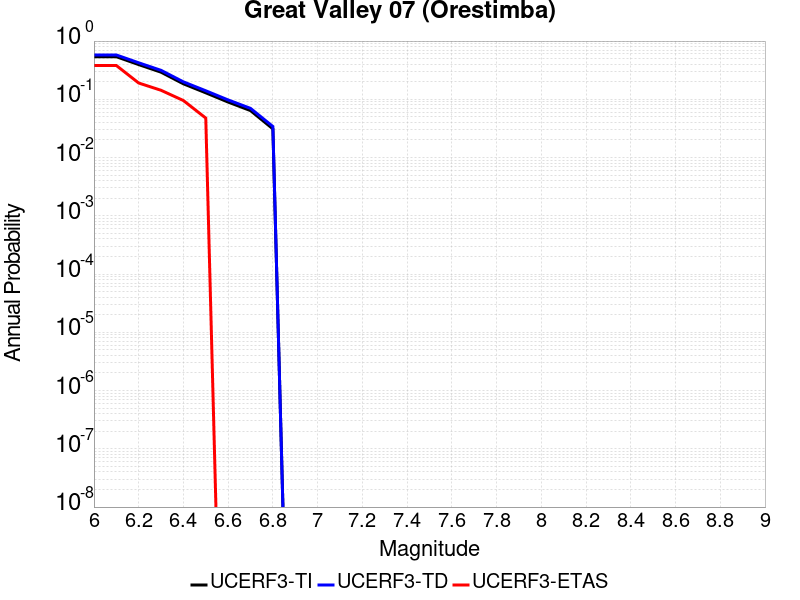

The table this chart was drawn from, first rows:
Magnitude, UCERF3-TI Prob, UCERF3-TD Prob, UCERF3-ETAS Prob
6.0, 0.5391, 0.5774, 0.381
6.1, 0.5391, 0.5774, 0.381
6.2, 0.3945, 0.4236, 0.1905
6.3, 0.2922, 0.3145, 0.1429
6.4, 0.1845, 0.1993, 0.09524
6.5, 0.1293, 0.1401, 0.04762
6.6, 0.08965, 0.09753, 0.0
6.7, 0.06403, 0.06994, 0.0
6.8, 0.03112, 0.03417, 0.0
